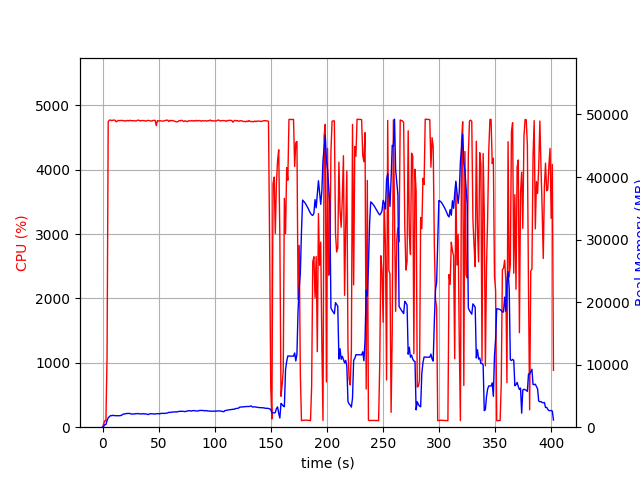

The file beside this chart, header and first rows:
elapsed_time, nproc, cpu, mem_real, mem_virtual
4.6253204345703125e-05, 1, 0.0, 6.066, 2529
1.006, 1, 50.7, 135, 768.8
2.013, 1, 100.2, 407.0, 1969
3.021, 1, 99.3, 433, 1457
4.028, 1, 1112, 1046, 5895
5.048, 1, 4743, 1508, 6416
6.068, 1, 4770, 1682, 6619
7.089, 1, 4771, 1853, 6835
8.11, 1, 4762, 1837, 6882
9.131, 1, 4768, 1900, 6974
10.15, 1, 4771, 1862, 7007
11.17, 1, 4767, 1834, 7036
12.19, 1, 4743, 1848, 7071
13.22, 1, 4757, 1829, 7101
14.24, 1, 4765, 1831, 7122
15.26, 1, 4762, 1842, 7179
16.28, 1, 4765, 1866, 7233
17.3, 1, 4764, 1952, 7322
18.32, 1, 4764, 2080, 7428
19.34, 1, 4755, 2108, 7500
20.36, 1, 4761, 2146, 7506
21.38, 1, 4758, 2192, 7542
22.4, 1, 4765, 2188, 7600
23.42, 1, 4758, 2205, 7639
24.44, 1, 4768, 2183, 7685
25.47, 1, 4761, 2119, 7697
26.49, 1, 4760, 2101, 7712
27.51, 1, 4762, 2132, 7742
28.53, 1, 4758, 2097, 7752
29.55, 1, 4758, 2176, 7814
30.57, 1, 4762, 2155, 7829
31.59, 1, 4770, 2187, 7829
32.62, 1, 4766, 2157, 7850
33.64, 1, 4756, 2108, 7886
34.66, 1, 4765, 2153, 7938
35.68, 1, 4761, 2122, 7962
36.7, 1, 4764, 2168, 7982
37.72, 1, 4760, 2106, 7982
38.74, 1, 4754, 2129, 7982
39.76, 1, 4762, 2073, 8014
40.78, 1, 4766, 2017, 8022
41.8, 1, 4761, 2115, 8056
42.82, 1, 4758, 2157, 8090
43.85, 1, 4755, 2139, 8090
44.87, 1, 4764, 2129, 8100
45.89, 1, 4767, 2114, 8110
46.91, 1, 4766, 2101, 8160
47.93, 1, 4684, 2148, 8226
48.95, 1, 4762, 2164, 8226
49.97, 1, 4755, 2172, 8226
50.99, 1, 4761, 2123, 8226
52.01, 1, 4758, 2205, 8238
53.03, 1, 4755, 2213, 8260
54.05, 1, 4755, 2220, 8346
55.08, 1, 4759, 2196, 8354
56.1, 1, 4765, 2238, 8374
57.12, 1, 4770, 2239, 8384
58.14, 1, 4767, 2288, 8400
59.16, 1, 4748, 2381, 8474
60.18, 1, 4766, 2361, 8484
... 337 more rows
